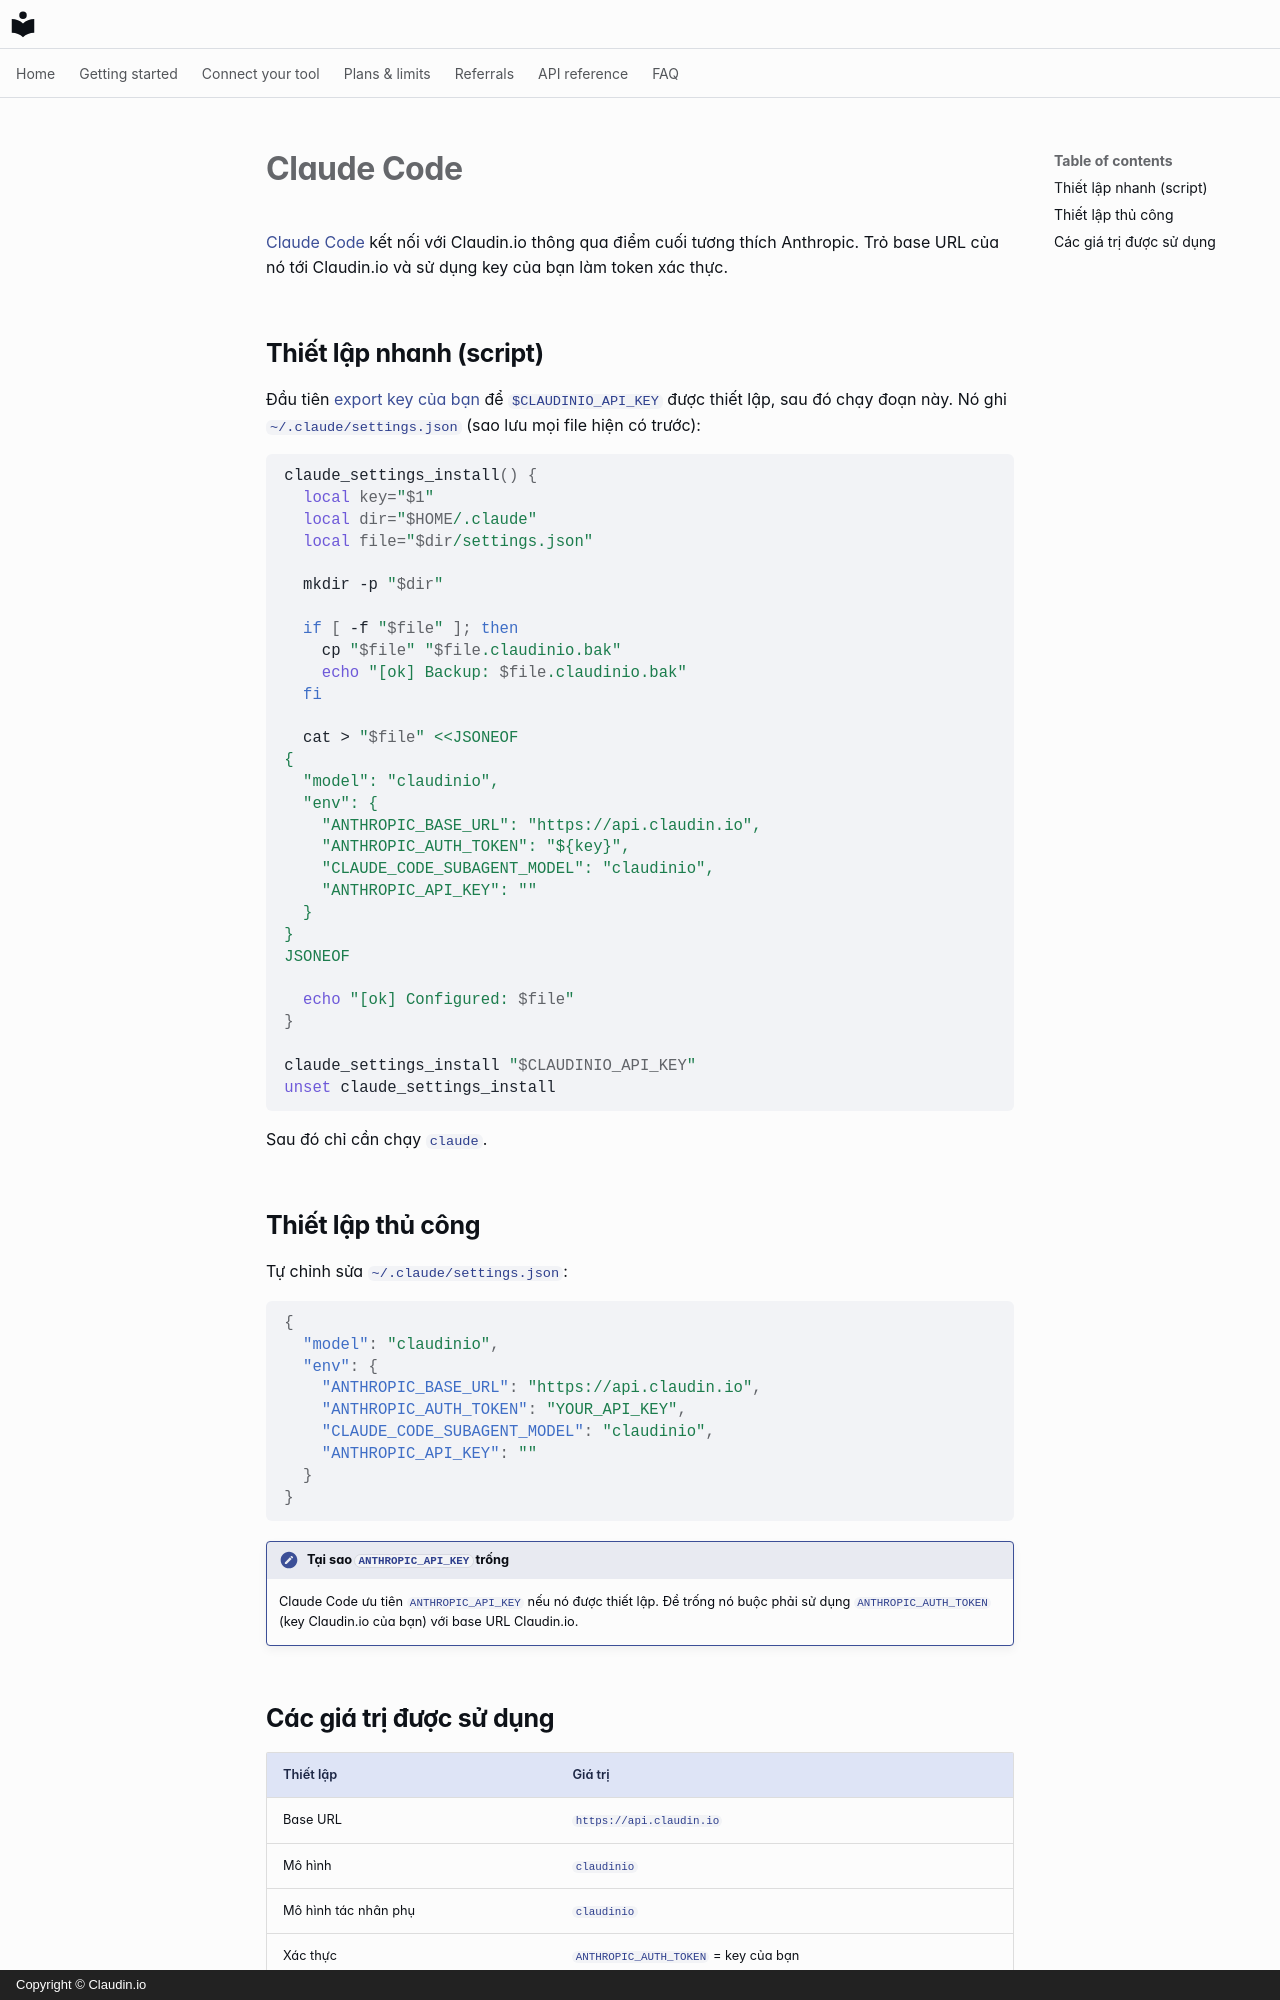

repository: claudin-io/docs · page: clients/claude-code.vi/index.html · generator: mkdocs · copyright: Copyright © Claudin.io

# Claude Code

[Claude Code](https://claude.com/claude-code) kết nối với Claudin.io thông qua điểm cuối tương thích Anthropic. Trỏ base URL của nó tới Claudin.io và sử dụng key của bạn làm token xác thực.

## Thiết lập nhanh (script)

Đầu tiên [export key của bạn](../getting-started/set-your-key.md) để
`$CLAUDINIO_API_KEY` được thiết lập, sau đó chạy đoạn này. Nó ghi `~/.claude/settings.json`
(sao lưu mọi file hiện có trước):

```bash
claude_settings_install() {
  local key="$1"
  local dir="$HOME/.claude"
  local file="$dir/settings.json"

  mkdir -p "$dir"

  if [ -f "$file" ]; then
    cp "$file" "$file.claudinio.bak"
    echo "[ok] Backup: $file.claudinio.bak"
  fi

  cat > "$file" <<JSONEOF
{
  "model": "claudinio",
  "env": {
    "ANTHROPIC_BASE_URL": "https://api.claudin.io",
    "ANTHROPIC_AUTH_TOKEN": "${key}",
    "CLAUDE_CODE_SUBAGENT_MODEL": "claudinio",
    "ANTHROPIC_API_KEY": ""
  }
}
JSONEOF

  echo "[ok] Configured: $file"
}

claude_settings_install "$CLAUDINIO_API_KEY"
unset claude_settings_install
```

Sau đó chỉ cần chạy `claude`.

## Thiết lập thủ công

Tự chỉnh sửa `~/.claude/settings.json`:

```json
{
  "model": "claudinio",
  "env": {
    "ANTHROPIC_BASE_URL": "https://api.claudin.io",
    "ANTHROPIC_AUTH_TOKEN": "YOUR_API_KEY",
    "CLAUDE_CODE_SUBAGENT_MODEL": "claudinio",
    "ANTHROPIC_API_KEY": ""
  }
}
```

!!! note "Tại sao `ANTHROPIC_API_KEY` trống"
    Claude Code ưu tiên `ANTHROPIC_API_KEY` nếu nó được thiết lập. Để trống nó
    buộc phải sử dụng `ANTHROPIC_AUTH_TOKEN` (key Claudin.io của bạn) với
    base URL Claudin.io.
